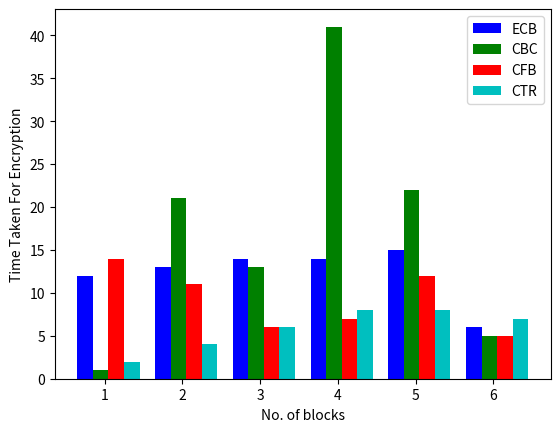

The script that saved this image:
import pandas as pd
import matplotlib.pyplot as plt
import numpy as np

blocks = [1,2,3,4,5,6]
ECB = [12,13,14,14,15,6]
CBC = [1,21,13,41,22,5]
CFB = [14,11,6,7,12,5]
CTR = [2,4,6,8,8,7]

data = [ECB,CBC,CFB,CTR]

color_list = ['b', 'g', 'r','c']
labels = ['ECB', 'CBC','CFB','CTR']
gap = .8 / len(data)
for i, row in enumerate(data):
  X = np.arange(len(row))
  plt.bar(X + i * gap, row,
    width = gap,
    color = color_list[i % len(color_list)],
    label = labels[i])

plt.xticks([r + 0.25 for r in range(len(blocks))], blocks)
plt.ylabel('Time Taken For Encryption')
plt.xlabel('No. of blocks')

plt.legend()
plt.show()